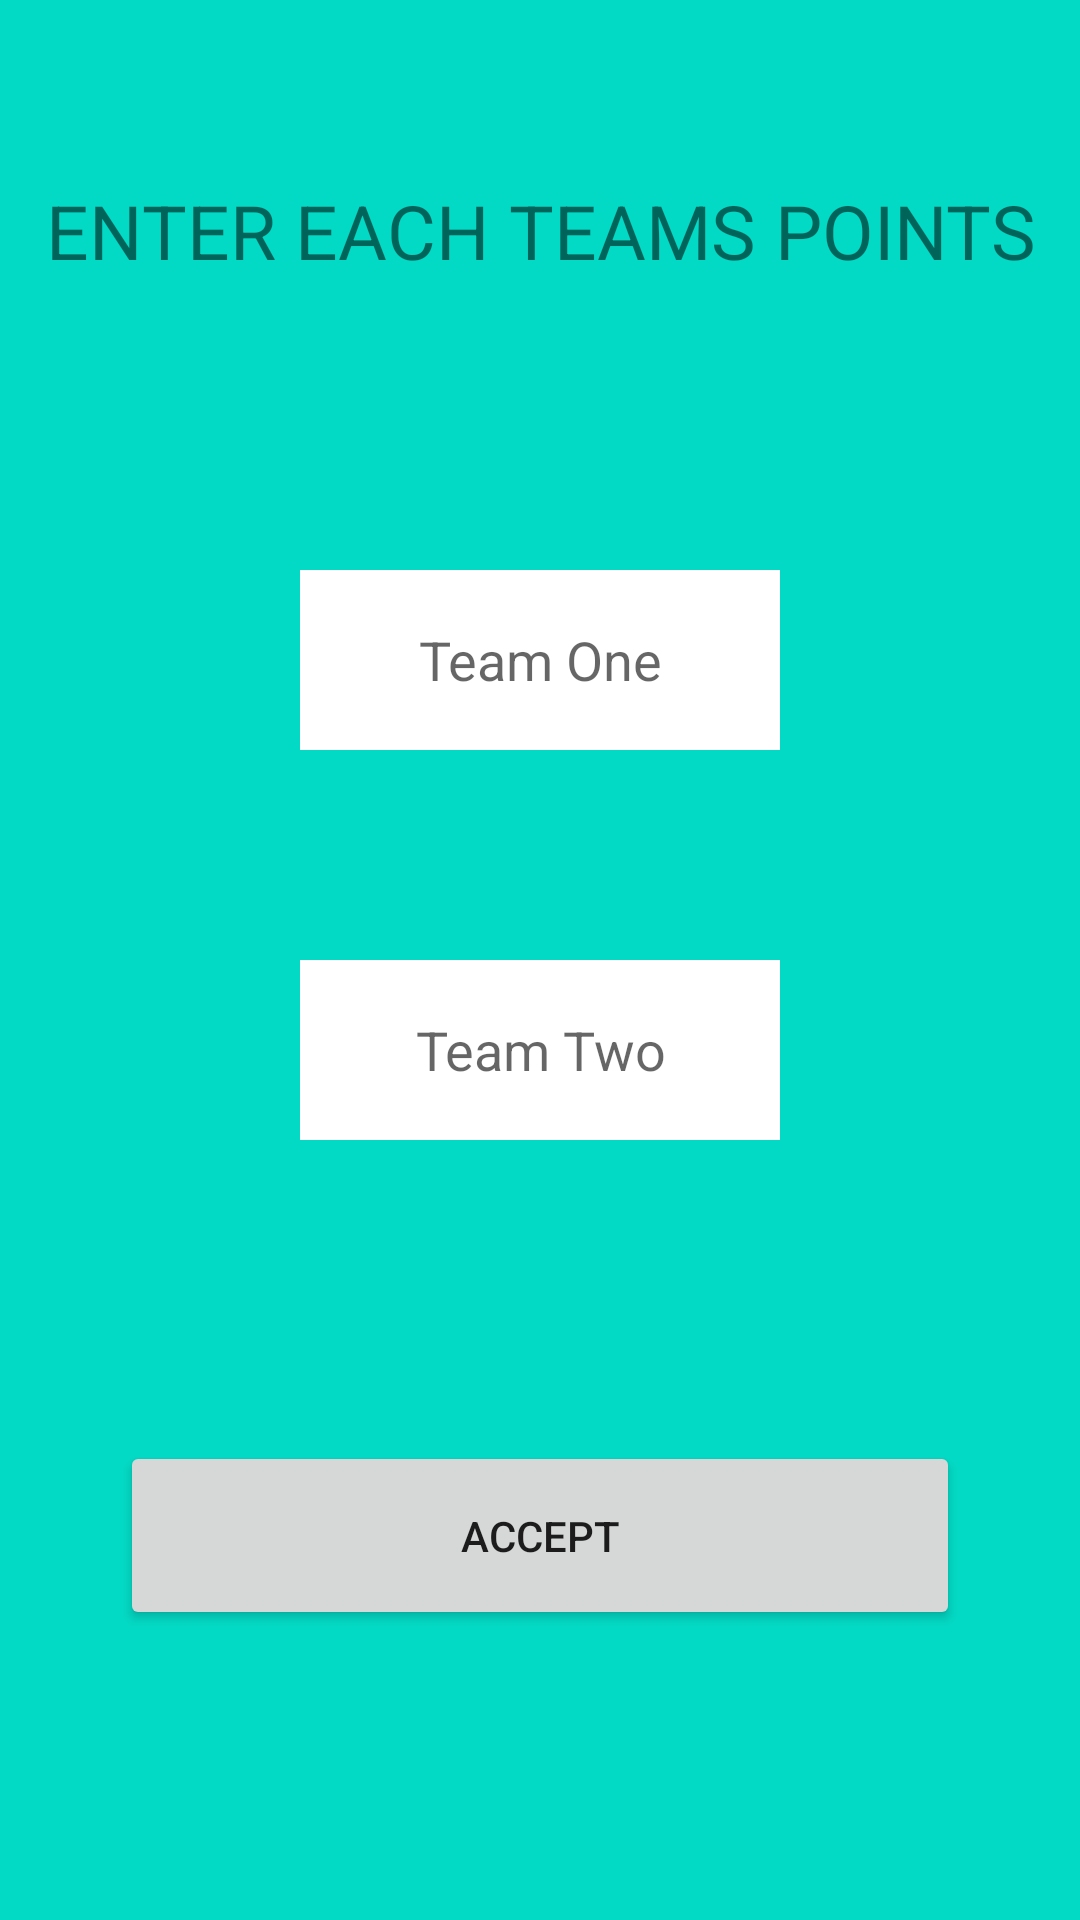

Android layout source for this screen:
<!-- AndroidManifest.xml: application theme Theme.AppCompat.DayNight.DarkActionBar -->
<!-- res/layout/popgame_points.xml -->
<?xml version="1.0" encoding="utf-8"?>
<LinearLayout xmlns:android="http://schemas.android.com/apk/res/android"
    android:layout_width="match_parent"
    android:layout_height="match_parent"
    android:background="@color/colorAccent"
    android:orientation="vertical">

    <LinearLayout
        android:layout_width="match_parent"
        android:layout_height="match_parent"
        android:layout_weight=".2"
        android:orientation="horizontal">

        <TextView
            android:id="@+id/textView5"
            android:layout_width="wrap_content"
            android:layout_height="wrap_content"
            android:layout_marginTop="60dp"
            android:layout_weight="1"
            android:text="Enter Each Teams Points"
            android:textAlignment="center"
            android:textAllCaps="true"
            android:textSize="25dp" />
    </LinearLayout>

    <LinearLayout
        android:layout_width="match_parent"
        android:layout_height="match_parent"
        android:layout_weight=".2"
        android:orientation="horizontal">

        <EditText
            android:id="@+id/editTextT1"
            android:layout_width="wrap_content"
            android:layout_height="60dp"
            android:layout_marginLeft="100dp"
            android:layout_marginRight="100dp"
            android:layout_marginTop="30dp"
            android:layout_weight="1"
            android:background="@android:color/background_light"
            android:ems="10"
            android:hint="Team One"
            android:inputType="textPersonName"
            android:textAlignment="center" />
    </LinearLayout>

    <LinearLayout
        android:layout_width="match_parent"
        android:layout_height="match_parent"
        android:layout_weight=".2"
        android:orientation="horizontal">

        <EditText
            android:id="@+id/editTextT2"
            android:layout_width="wrap_content"
            android:layout_height="60dp"
            android:layout_marginLeft="100dp"
            android:layout_marginRight="100dp"
            android:layout_weight="1"
            android:background="@android:color/background_light"
            android:ems="10"
            android:hint="Team Two"
            android:inputType="textPersonName"
            android:textAlignment="center" />
    </LinearLayout>

    <LinearLayout
        android:layout_width="match_parent"
        android:layout_height="match_parent"
        android:layout_weight=".2"
        android:orientation="horizontal">

        <Button
            android:id="@+id/btnAcc"
            android:layout_width="wrap_content"
            android:layout_height="63dp"
            android:layout_marginLeft="40dp"
            android:layout_marginRight="40dp"
            android:layout_weight="0.73"
            android:text="Accept" />
    </LinearLayout>
</LinearLayout>
<!-- resources referenced by this layout -->
<resources>

  <!-- not gathered from this repository: default colours our renderer supplied (Android Studio template values) -->
  <color name="colorAccent">#FF03DAC5</color>
</resources>
